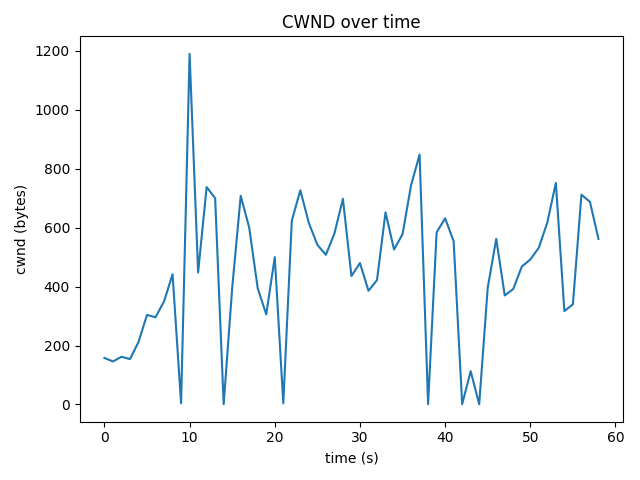

Data behind this chart, as committed beside it:
time_s, cwnd_bytes, rtt_ms
0.0, 158, 76.73
1.0, 146, 151.5
2.0, 162, 69.47
3.0, 154, 38.8
4.0, 212, 44.6
5.0, 304, 40.37
6.0, 296, 52.97
7.0, 350, 50.66
8.0, 442, 68.88
9.0, 4, 77.7
10.0, 1190, 67.17
11.0, 448, 43.1
12.0, 738, 80.14
13.0, 700, 61.97
14.0, 1, 29.35
15.0, 395, 89.79
16.0, 708, 67.74
17.0, 600, 77.58
18.0, 394, 165
19.0, 306, 33.47
20.0, 500, 38.35
21.0, 4, 48.65
22.0, 624, 85.68
23.0, 727, 246.3
24.0, 616, 56.02
25.0, 542, 38.21
26.0, 508, 47.2
27.0, 580, 38.8
28.0, 698, 59.48
29.0, 436, 79.66
30.0, 480, 43.92
31.0, 386, 67.6
32.0, 422, 39.83
33.0, 652, 66.91
34.0, 526, 66.62
35.0, 578, 51.6
36.0, 744, 54.68
37.0, 848, 59.13
38.0, 1, 56.5
39.0, 584, 52.39
40.0, 632, 32.63
41.0, 554, 94.94
42.0, 1, 50.98
43.0, 113, 49.36
44.0, 1, 45.29
45.0, 396, 46.08
46.0, 562, 47.92
47.0, 370, 64.46
48.0, 392, 56.85
49.0, 468, 59.32
50.0, 492, 70.95
51.0, 532, 47.21
52.0, 618, 47.96
53.0, 752, 100.9
54.0, 317, 61.64
55.0, 340, 61.85
56.0, 712, 48.92
57.0, 688, 43.3
58.0, 562, 43.76
